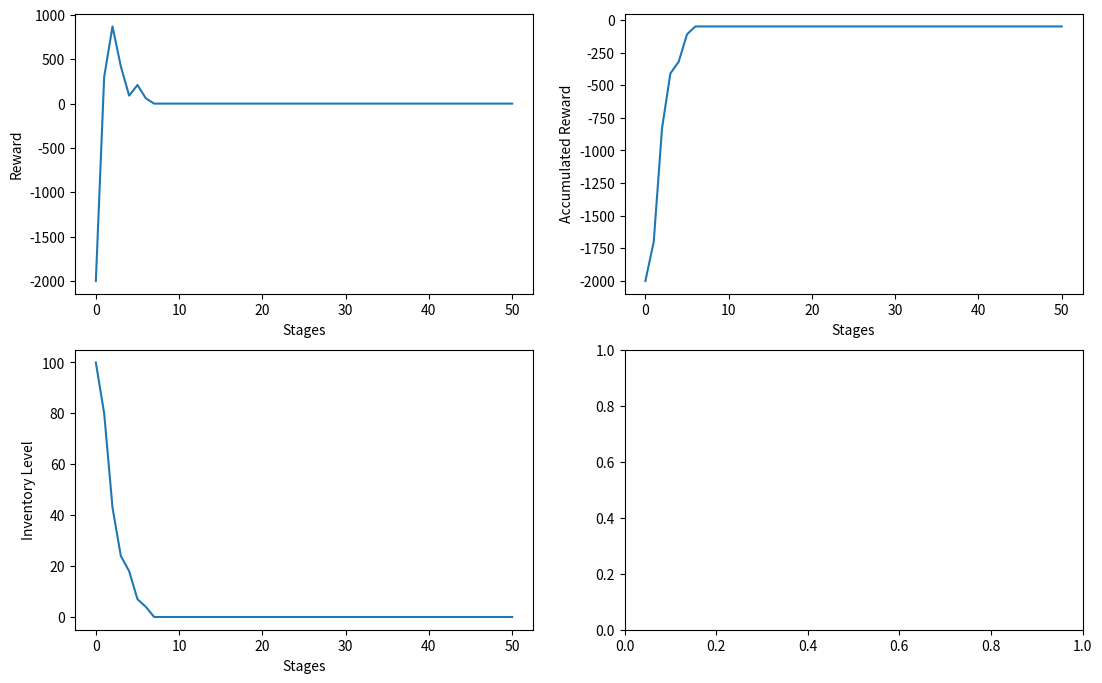

Python code for this plot:
"""
    Inventory Management:
        X_p1 = (X + a - D - kX)^+
"""
import numpy as np
import matplotlib.pyplot as plt


def demmand(p_k):
    """
        Demand Model
        p: Probabily of sell K products
    """
    r = np.random.geometric(p_k)
    return r


def l(x, pars):
    """
        Function 
    """
    eta = pars
    y = np.ceil(eta * x)
    return y


def dyn(x, a, model_p):
    """
        Dynamic of the Inventory Model
    """
    prob = model_p['p']
    eta = model_p['eta']
    d = demmand(prob)
    f_in = x + a  # In Vale
    lx = l(x, eta)
    f_out = d + lx
    return f_in, f_out, d


PVI = {"x_0": 100,
       "T": 50,
       "K": 200,
       "SAMPLES": 50}


MODEL_PARS = {"sell": 30,
              "cost": 20,
              "eta": 0.1,
              "p": 0.05}


def reward_t(x, a, d, mpars):
    """
        Calculate Rewards in time t
    """
    p_v = mpars['sell']
    p_s = mpars["cost"]
    rew = p_v * min(x + a, d)
    cost = p_s * a
    reward = rew - cost
    return reward

def icm(ipars, pi, mpars):
    """
        Simulate Inventory Control Model 
    """
    # History Lists
    i_hist = [ipars['x_0']]
    d_hist = []
    rew_hist = [- mpars['cost'] * i_hist[0]]
    n_stages = ipars["T"]
    for n in range(n_stages):
        a = pi[n]
        fi, fo, d = dyn(i_hist[n],a, mpars)
        f = fi - fo
        x = max(f, 0)
        r = reward_t(x, a, d, mpars)
        rew_hist.append(r)
        i_hist.append(x)
        d_hist.append(d)
    rew_hist = np.array(rew_hist)
    return i_hist, d_hist, rew_hist


inventory, inv_out, rt = icm(PVI, [0 for _ in range(PVI['T'])], MODEL_PARS)


fig, ax = plt.subplots(nrows=2, ncols=2, figsize = (13, 8))
ax[0, 0].plot(rt)
ax[0, 0].set_xlabel("Stages")
ax[0, 0].set_ylabel("Reward")
ax[0, 1].plot(rt.cumsum())
ax[0, 1].set_xlabel("Stages")
ax[0, 1].set_ylabel("Accumulated Reward")
ax[1, 0].plot(inventory)
ax[1, 0].set_xlabel("Stages")
ax[1, 0].set_ylabel("Inventory Level")
plt.show()
